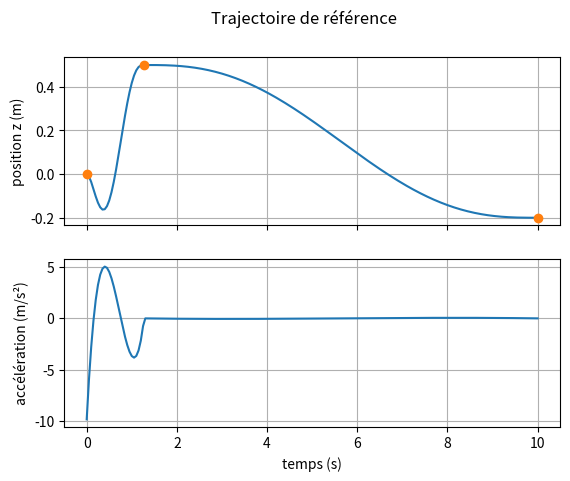

Recreate this plot in Python.
"""
Commande du système en position
"""

import time
import numpy as np

class COMMANDE:
    """
    Trajectoire polynomiale par morceaux en position
    Commandée par :
        temps : instants de passage, positions : positions aux instants de passage
        vitesses : vitesses aux instants de passage (nulles par défaut)
        acc_initiale : accélération en temps[0]
        Ts : période d'échantillonnage
        borner : si True, raccourcit les segments qui font sortir z de [min(positions), max(positions)]
    """
    def __init__(self,temps:list,positions:list,Ts:float,vitesses:list=None,acc_initiale=0.0,borner:bool=False):
        self.temps = list(temps)
        self.positions = positions
        self.Ts = Ts
        self.vitesses = vitesses if vitesses is not None else [0]*len(temps)
        self.acc_initiale = acc_initiale
        self.coefs, self.bornes = self.coefficients()
        if borner:
            self.borner_trajectoire()

    @staticmethod
    def polynome(coef:list,t:float):
        """
        Renvoie la réponse du polynome de coefficients coef (ordre croissant) en t
        """
        return sum(c*t**i for i, c in enumerate(coef))

    @staticmethod
    def conv_pos_acceleration(coef,T):
        """
        Renvoie l'accélération z''(T) du polynome coef
        """
        return 2*coef[2] + 6*coef[3]*T + 12*coef[4]*T**2 + 20*coef[5]*T**3

    @staticmethod
    def coefficients_segment(T,za,zb,va,vb,aa,ab):
        """
        rends les coefs du polynome de degrée 5 avec z, z' et z'' imposés en 0 et en T (jerk libre)
        """
        R = zb - za - va*T - aa*T**2/2
        S = vb - va - aa*T
        U = ab - aa
        A = np.array([[T**3,T**4,T**5],[3*T**2,4*T**3,5*T**4],[6*T,12*T**2,20*T**3]])
        a3, a4, a5 = np.linalg.solve(A,[R,S,U])
        return [za, va, aa/2, a3, a4, a5]

    def depassement(self):
        """
        Renvoie le dépassement maximal de la trajectoire hors de [min(positions), max(positions)]
        """
        z = np.array(self.generation_traj())
        return max(min(self.positions) - z.min(), z.max() - max(self.positions), 0.0)

    def borner_trajectoire(self,tol=1e-3,max_iter=50):
        """
        Raccourcit (facteur 0.9) les segments dépassant les bornes, sans changer les autres instants de passage
        """
        for _ in range(max_iter):
            if self.depassement() <= tol:
                return
            z = np.array(self.generation_traj())
            k = int(np.argmax(np.maximum(min(self.positions) - z, z - max(self.positions))))
            t_k = self.instants()[k]
            i = max(j for j in range(len(self.temps)-1) if self.temps[j] <= t_k)
            nouveau = self.temps[i] + 0.9*(self.temps[i+1] - self.temps[i])
            if i+1 == len(self.temps)-1 or nouveau - self.temps[i] < self.Ts:
                break
            self.temps[i+1] = nouveau
            self.coefs, self.bornes = self.coefficients()

    def coefficients(self):
        """
        rends (coefs, bornes), deux listes de même dimension : coefs[i] est le polynome du segment [temps[i],temps[i+1]]
        (temps local) et bornes[i] = (temps[i], temps[i+1]) ses bornes en temps, tels que :
        z(temps[i]) = positions[i], z'(temps[i]) = vitesses[i], z''(temps[0]) = acc_initiale
        Le premier segment part de acc_initiale, chaque segment arrive avec une accélération nulle
        (donc l'accélération est continue) et un jerk libre (degrée 5). Entre deux waypoints à vitesse nulle,
        un segment après le premier est monotone : pas de dépassement des positions de passage.
        """
        coefs = []
        bornes = []
        acc = self.acc_initiale
        for i in range(len(self.temps)-1):
            T = self.temps[i+1] - self.temps[i]
            coef = self.coefficients_segment(T,self.positions[i],self.positions[i+1],
                                                        self.vitesses[i],self.vitesses[i+1],acc,0.0)
            coefs.append(coef)
            bornes.append((self.temps[i],self.temps[i+1]))
            acc = 0.0
        return coefs, bornes

    def echantillonnage_segment(self,coef,t_debut,k_debut,k_fin):
        """
        Évalue le polynome d'un segment (commençant en t_debut) aux instants Ts*k pour k de k_debut à k_fin inclus
        """
        return [self.polynome(coef,self.Ts*k - t_debut) for k in range(k_debut,k_fin+1)]

    def echantillonnage(self,coefs):
        """
        Échantillonne entièrement chaque segment l'un après l'autre de t=temps[0] à t=temps[-1]
        """
        valeurs = []
        k_debut = round(self.temps[0]/self.Ts)
        for i, coef in enumerate(coefs):
            k_fin = round(self.temps[i+1]/self.Ts)
            valeurs += self.echantillonnage_segment(coef,self.temps[i],k_debut,k_fin)
            k_debut = k_fin + 1
        return valeurs

    def generation_traj(self):
        """
        Génère la trajectoire polynomiale en position échantillonnée de temps[0] à temps[-1]
        """
        return self.echantillonnage(self.coefs)

    def generation_acc(self):
        """
        Donne la commande en acceleration pour suivre la trajectoire definie
        (dérivée seconde des polynomes de position de degré 5 au plus)
        """
        coefs_acc = [[2*c[2],6*c[3],12*c[4],20*c[5]] for c in self.coefs]
        return self.echantillonnage(coefs_acc)

    def coefficients_a(self,t):
        """
        Renvoie (coef, t_debut) : les coefs du segment actif à l'instant t et son instant de début (les coefs sont en temps local)
        Avant le début / après la fin, renvoie le premier / dernier segment
        """
        i = len(self.bornes) - 1
        for j, (_, fin) in enumerate(self.bornes):
            if t < fin:
                i = j
                break
        return self.coefs[i], self.bornes[i][0]
    
    def acceleration(self,t):
        """
        Renvoie l'acceleration à l'instant t
        """
        coef, t_debut = self.coefficients_a(t)
        return self.conv_pos_acceleration(coef,t - t_debut)

    def instants(self):
        """
        Renvoie les instants d'échantillonnage correspondant aux sorties échantillonnées
        """
        k_debut = round(self.temps[0]/self.Ts)
        k_fin = round(self.temps[-1]/self.Ts)
        return [self.Ts*k for k in range(k_debut,k_fin+1)]

    def tracer(self):
        """
        Trace la trajectoire de référence et la commande en accélération
        """
        import matplotlib.pyplot as plt

        pos = self.generation_traj()
        acc = self.generation_acc()
        t = self.instants()

        fig, (ax1, ax2) = plt.subplots(2, 1, sharex=True)
        ax1.plot(t, pos)
        ax1.plot(self.temps, self.positions, 'o')
        ax1.set_ylabel("position z (m)")
        ax1.grid()
        ax2.plot(t, acc)
        ax2.set_ylabel("accélération (m/s²)")
        ax2.set_xlabel("temps (s)")
        ax2.grid()
        fig.suptitle("Trajectoire de référence")
        plt.show()

if __name__ == "__main__":
    commande = COMMANDE(temps=[0, 5, 10], positions=[0, 0.5, -0.2], Ts=0.05, acc_initiale=-9.81, borner=True)
    t0 = time.perf_counter()
    commande.generation_acc()
    print(f"Temps de calcul de la génération d'accélération : {(time.perf_counter() - t0)*1e3:.3f} ms")
    commande.tracer()


_commande_simulink = None
def f(t):
    """Return the acceleration command at time ``t`` for Simulink."""
    global _commande_simulink
    if _commande_simulink is None:
        _commande_simulink = COMMANDE(
            temps=[0, 5, 10],
            positions=[0, 0.5, -0.2],
            Ts=0.05,
            acc_initiale=-9.81,
            borner=True,
        )
    return float(_commande_simulink.acceleration(float(t)))
